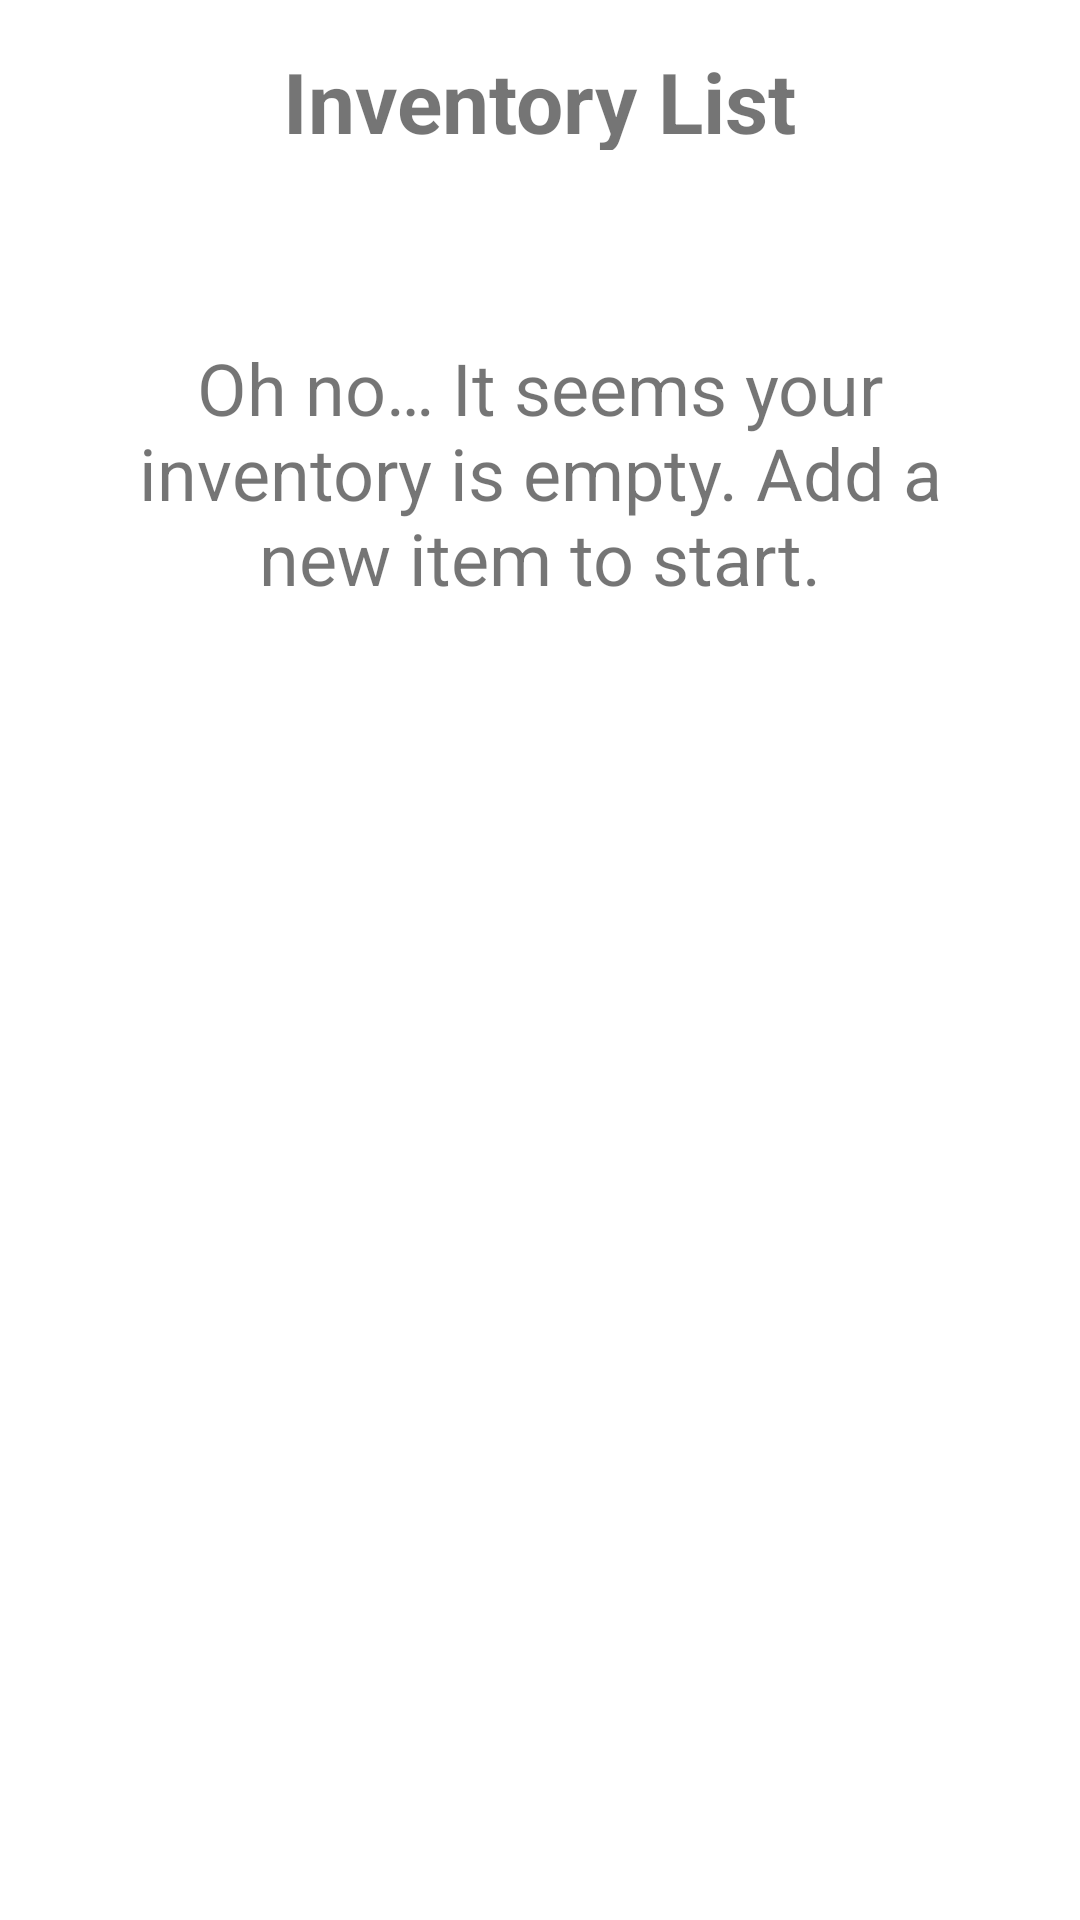

Produce the Android XML layout that renders to this screen, including the resource entries it uses.
<!-- AndroidManifest.xml: application theme Theme.Simplex -->
<!-- res/layout/activity_inventory_list.xml -->
<?xml version="1.0" encoding="utf-8"?>
<androidx.constraintlayout.widget.ConstraintLayout
    xmlns:android="http://schemas.android.com/apk/res/android"
    xmlns:app="http://schemas.android.com/apk/res-auto"
    xmlns:tools="http://schemas.android.com/tools"
    android:layout_width="match_parent"
    android:layout_height="match_parent"
    tools:context=".InventoryDBActivity" >

    
    <TextView
        android:id="@+id/textViewHeader"
        android:layout_width="200dp"
        android:layout_height="35dp"
        android:layout_marginTop="15dp"
        android:gravity="center"
        android:text="@string/textViewHeader"
        android:textSize="28sp"
        android:textStyle="bold"
        app:layout_constraintEnd_toEndOf="parent"
        app:layout_constraintHorizontal_bias="0.497"
        app:layout_constraintStart_toStartOf="parent"
        app:layout_constraintTop_toTopOf="parent" />

    
    <androidx.recyclerview.widget.RecyclerView
        android:id="@+id/itemListView"
        android:layout_width="383dp"
        android:layout_height="650dp"
        android:layout_marginStart="15dp"
        android:layout_marginEnd="15dp"
        android:layout_marginTop="15dp"
        app:layout_constraintBottom_toBottomOf="parent"
        app:layout_constraintStart_toStartOf="parent"
        app:layout_constraintTop_toBottomOf="@+id/textViewHeader"
        app:layout_constraintVertical_bias="0.0" />

    
    <TextView
        android:id="@+id/textViewEmpty"
        android:layout_width="300dp"
        android:layout_height="100dp"
        android:layout_marginTop="48dp"
        android:text="@string/textViewEmpty"
        android:textAlignment="center"
        android:textSize="24sp"
        app:layout_constraintEnd_toEndOf="parent"
        app:layout_constraintStart_toStartOf="parent"
        app:layout_constraintTop_toTopOf="@+id/itemListView" />

</androidx.constraintlayout.widget.ConstraintLayout>
<!-- resources referenced by this layout -->
<resources>
  <string name="textViewEmpty">Oh no… It seems your inventory is empty. Add a new item to start.</string>
  <string name="textViewHeader">Inventory List</string>
  <style name="Theme.Simplex" parent="Theme.MaterialComponents.Light.DarkActionBar">
  
      
      <item name="colorPrimary">@color/orange_200</item>
      <item name="colorPrimaryVariant">@color/green_200</item>
      <item name="colorOnPrimary">@color/white</item>
  
      
      <item name="colorSecondary">@color/teal_200</item>
      <item name="colorSecondaryVariant">@color/teal_700</item>
      <item name="colorOnSecondary">@color/black</item>
  
      
      <item name="android:statusBarColor" tools:targetApi="l">?attr/colorPrimaryVariant</item>
  
      
  
      </style>
  <color name="orange_200">#FFFF9933</color>
  <color name="green_200">#FF33CC99</color>
  <color name="white">#FFFFFFFF</color>
  <color name="teal_200">#FF03DAC5</color>
  <color name="teal_700">#FF018786</color>
  <color name="black">#FF000000</color>
</resources>
